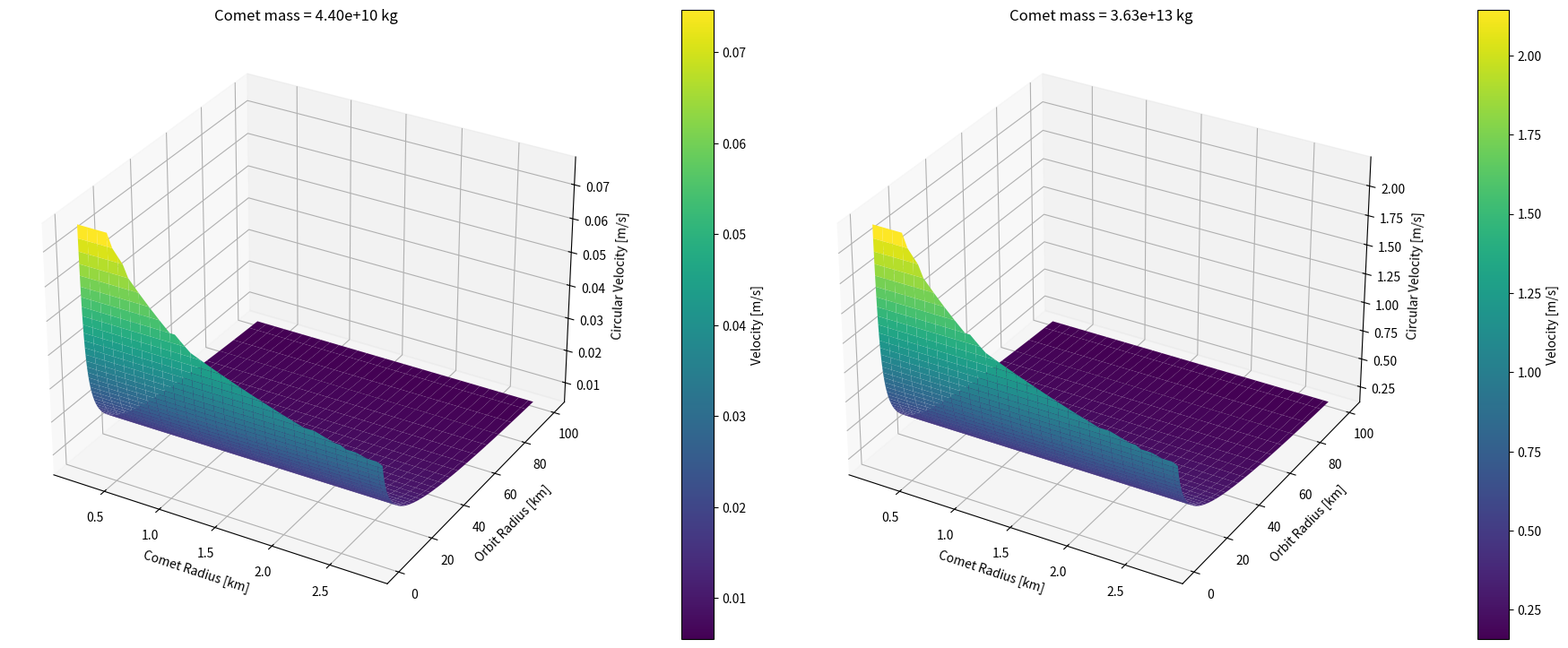

Source code (Python):
import numpy as np
import matplotlib.pyplot as plt

####Data Sources####
# Hubble Space Telescope Observations of the Interstellar Interloper 3I/ATLAS
# David Jewitt, Man-To Hui, Max Mutchler, Yoonyoung Kim, and Jessica Agarwal

# Published 2025 August 21 • © 2025. The Author(s). Published by the American Astronomical Society.
# The Astrophysical Journal Letters, Volume 990, Number 1

#Upper Limit on the Non-Gravitational Acceleration and Lower Limits on the Nucleus Mass and Diameter of 3I/ATLAS Richard Cloete ,1 Abraham Loeb ,1 and Peter Vereˇ s 2

G = 6.67430e-11

r_comet_lower = 0.22 * 1000
r_comet_upper = 2.8 *1000 

m_comet_lower = 4.4e10
m_comet_upper = 3.3e13 * 1.1 # could exceed

orbit_radius_lower = 500
orbit_radius_upper = 100000

N_RADIUS = 60
N_ORBIT = 100

r_comet = np.linspace(
    r_comet_lower,
    r_comet_upper,
    N_RADIUS
)

orbit_radius = np.geomspace(
    orbit_radius_lower,
    orbit_radius_upper,
    N_ORBIT
)

# Create 2D mesh
R_COMET, R_ORBIT = np.meshgrid(
    r_comet,
    orbit_radius
)

mass_values = np.geomspace(
    m_comet_lower,
    m_comet_upper,
    2
)

fig = plt.figure(figsize=(18, 12))

for i, m_comet in enumerate(mass_values):

    ax = fig.add_subplot(
        1, 2, i + 1,
        projection="3d"
    )

    # Circular orbital velocity [m/s]
    V_ORBIT = np.sqrt(
        G * m_comet / R_ORBIT
    )

    # Exclude trajectories passing through the comet
    V_ORBIT[R_ORBIT <= R_COMET] = np.nan

    surface = ax.plot_surface(
        R_COMET / 1000,       # Comet radius [km]
        R_ORBIT / 1000,       # Orbit radius [km]
        V_ORBIT,              # Velocity [m/s]
        cmap="viridis",
        edgecolor="none",
        antialiased=True
    )

    ax.set_title(
        f"Comet mass = {m_comet:.2e} kg"
    )

    ax.set_xlabel("Comet Radius [km]")
    ax.set_ylabel("Orbit Radius [km]")
    ax.set_zlabel("Circular Velocity [m/s]")

    fig.colorbar(
        surface,
        ax=ax,
        shrink=0.6,
        pad=0.1,
        label="Velocity [m/s]"
    )

plt.tight_layout()
plt.show()


# ============================================================
# Delta-v calculations for maximum comet mass
# ============================================================

# Maximum gravitational parameter
m_comet_max = m_comet_upper
mu = G * m_comet_max

# Orbital radii measured from the comet centre [m]
r1 = 3_000.0 + r_comet_lower      # 3 km orbit
r2 = 50_000.0 + r_comet_lower     # 50 km orbit

# Circular orbital velocities [m/s]
v1 = np.sqrt(mu / r1)
v2 = np.sqrt(mu / r2)

# ------------------------------------------------------------
# 1. Hohmann transfer: 3 km -> 50 km
# ------------------------------------------------------------

# Transfer ellipse semi-major axis
a_transfer = (r1 + r2) / 2

# Velocities on the transfer ellipse at each orbit
v_transfer_1 = np.sqrt(mu * (2 / r1 - 1 / a_transfer))
v_transfer_2 = np.sqrt(mu * (2 / r2 - 1 / a_transfer))

# Magnitudes of the two burns
dv_burn_1 = abs(v_transfer_1 - v1)
dv_burn_2 = abs(v2 - v_transfer_2)

dv_hohmann = dv_burn_1 + dv_burn_2

# ------------------------------------------------------------
# 2. 90-degree inclination change at each altitude
# ------------------------------------------------------------

inclination_change = np.radians(90)

dv_plane_3km = (2 * v1 * np.sin(inclination_change / 2))

dv_plane_50km = (2 * v2 * np.sin(inclination_change / 2))

# ------------------------------------------------------------
# Print results
# ------------------------------------------------------------

print(f"Comet mass: {m_comet_max:.3e} kg")
print(f"Gravitational parameter: {mu:.3f} m^3/s^2")

print("\nCircular orbital velocities:")
print(f"  3 km orbit:  {v1:.4f} m/s")
print(f" 50 km orbit:  {v2:.4f} m/s")

print("\nHohmann transfer (3 km -> 50 km):")
print(f"  First burn:  {dv_burn_1:.4f} m/s")
print(f"  Second burn: {dv_burn_2:.4f} m/s")
print(f"  Total:       {dv_hohmann:.4f} m/s")

print("\n90-degree inclination changes:")
print(f"  At 3 km:     {dv_plane_3km:.4f} m/s")
print(f"  At 50 km:    {dv_plane_50km:.4f} m/s")
